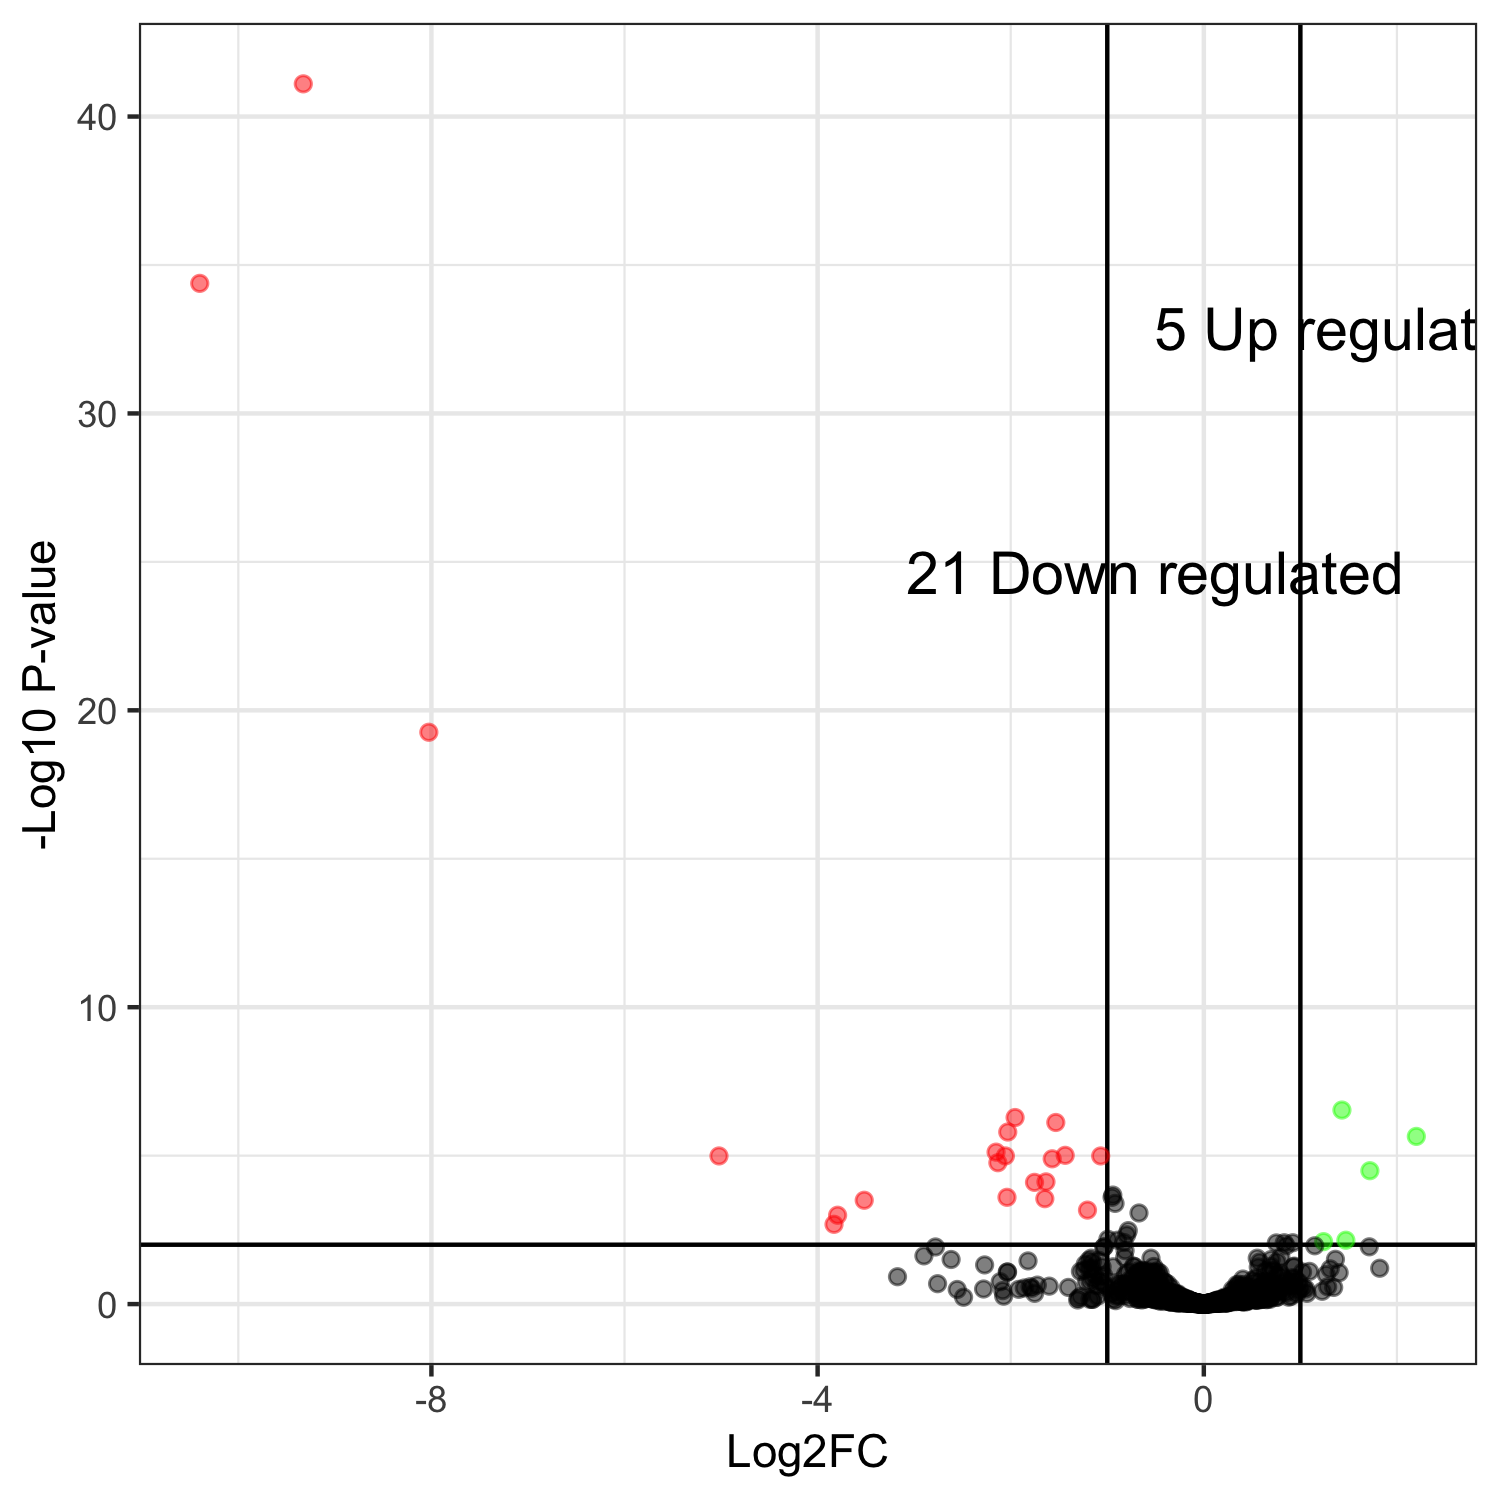

The file beside this chart, header and first rows:
genes, logFC, logCPM, PValue, FDR
YALI1_D06131g, -9.327, 8.301, 8.39309958512399e-45, 7.91469290877192e-42
YALI1_F01078g, -10.4, 9.208, 8.82224660422261e-38, 4.15968927389096e-35
YALI1_F02545g, -8.027, 6.973, 1.74427768466461e-22, 5.48284618879577e-20
YALI1_F23664g, 1.43, 12.3, 1.23549738512331e-09, 2.91268508542821e-07
YALI1_C27543g, -1.955, 8.902, 2.75444466313252e-09, 5.19488263466794e-07
YALI1_C32886g, -1.533, 9.345, 4.85465411313479e-09, 7.62989804781017e-07
YALI1_B14121g, -2.031, 9.378, 1.18754287008352e-08, 1.59978989498395e-06
YALI1_B29419g, 2.201, 9.615, 1.90725231248357e-08, 2.24817366334e-06
YALI1_A20995g, -2.152, 9.336, 7.27414882652103e-08, 7.62169149267703e-06
YALI1_E36437g, -1.436, 9.393, 1.03444188335063e-07, 9.75478695999646e-06
YALI1_A16292g, -1.068, 10.51, 1.29055324428498e-07, 1.0233193719518e-05
YALI1_D31155g, -5.022, 11.9, 1.39264189664749e-07, 1.0233193719518e-05
YALI1_B25553g, -2.055, 8.302, 1.41072659972146e-07, 1.0233193719518e-05
YALI1_A10857g, -1.57, 10.95, 1.8979558119653e-07, 1.27840880763091e-05
YALI1_F37463g, -2.133, 10.6, 2.75131022380817e-07, 1.7296570273674e-05
YALI1_A17957g, 1.72, 9.732, 5.45572908329796e-07, 3.21547032846874e-05
YALI1_E41251g, -1.635, 9.463, 1.37877878096752e-06, 7.64816700266099e-05
YALI1_D04128g, -1.754, 8.732, 1.51527974785196e-06, 7.93838223458001e-05
YALI1_E17643g, -0.9425, 10.52, 4.29175269055819e-06, 0.000213
YALI1_C31408g, -2.039, 9.394, 5.38972696882199e-06, 0.0002533
YALI1_E40394g, -0.9502, 10.7, 5.6409966020046e-06, 0.0002533
YALI1_E09241g, -1.647, 7.705, 6.5690408544295e-06, 0.0002816
YALI1_F01981g, -3.517, 8.384, 7.76399467164927e-06, 0.0003183
YALI1_F02309g, -0.9194, 11.96, 1.03338492417753e-05, 0.000406
YALI1_D13510g, -1.205, 9.882, 1.81051992214733e-05, 0.0006829
YALI1_C29080g, -0.6716, 12.51, 2.35078027331224e-05, 0.0008526
YALI1_A17085g, -3.793, 11.8, 2.90766997801184e-05, 0.001016
YALI1_D00474g, -3.83, 9.108, 6.10763579612251e-05, 0.002057
YALI1_E33056g, -0.7824, 9.488, 0.000103, 0.00335
YALI1_C14450g, -0.7985, 12.55, 0.0001477, 0.004643
YALI1_F08392g, -0.9937, 9.055, 0.0002152, 0.006546
YALI1_E15398g, -0.8944, 9.155, 0.0002459, 0.007057
YALI1_B04540g, 1.471, 7.968, 0.000247, 0.007057
YALI1_B05798g, 1.24, 8.494, 0.0002841, 0.00788
YALI1_E14988g, -0.827, 12.01, 0.0003121, 0.008408
YALI1_B26112g, 0.8327, 8.804, 0.0003319, 0.008587
YALI1_E01105g, 0.9213, 9.646, 0.0003369, 0.008587
YALI1_C33299g, 0.751, 10.06, 0.0003508, 0.008704
YALI1_B11853g, 0.8532, 8.758, 0.000451, 0.01087
YALI1_F27871g, 1.149, 8.751, 0.0004612, 0.01087
YALI1_E27441g, 1.714, 9.472, 0.000517, 0.01177
YALI1_F06351g, -1.031, 8.698, 0.0005241, 0.01177
YALI1_D02444g, -2.779, 9.345, 0.0005426, 0.0119
YALI1_E20596g, -1.037, 8.781, 0.0005635, 0.01208
YALI1_E21406g, -0.8155, 9.358, 0.0007549, 0.01582
YALI1_E02481g, -2.899, 8.516, 0.001158, 0.02375
YALI1_E41061g, 0.798, 10.73, 0.001302, 0.02613
YALI1_D11686g, -0.8201, 9.22, 0.001374, 0.02699
YALI1_F08260g, 0.5533, 10.9, 0.001474, 0.02838
YALI1_D07981g, -0.5472, 10.46, 0.001514, 0.0284
YALI1_C29762g, -1.167, 7.305, 0.001536, 0.0284
YALI1_E32603g, 1.363, 9.095, 0.001711, 0.03103
YALI1_E22303g, -2.617, 6.238, 0.00179, 0.03144
YALI1_D35768g, 0.6974, 9.501, 0.0018, 0.03144
YALI1_D08884g, -1.087, 7.274, 0.00198, 0.0335
YALI1_A20063g, -1.19, 6.738, 0.00199, 0.0335
YALI1_F34202g, -1.821, 7.28, 0.002124, 0.03513
YALI1_E00760g, 0.7592, 10.45, 0.002311, 0.03758
YALI1_E41367g, 0.5777, 11.93, 0.002427, 0.03848
YALI1_E34072g, -1.155, 8.845, 0.002448, 0.03848
... 883 more rows
